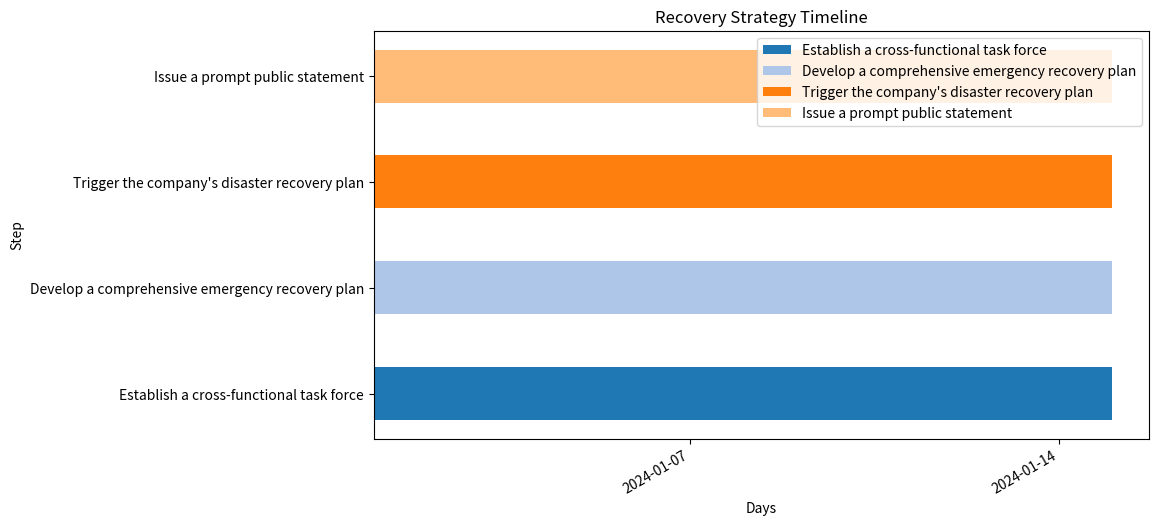

Write Python code to recreate this figure.
import matplotlib.pyplot as plt
import matplotlib.dates as mdates
from datetime import datetime, timedelta

# Define the steps and their durations
steps = [
    ("Establish a cross-functional task force", 14),
    ("Develop a comprehensive emergency recovery plan", 14),
    ("Trigger the company's disaster recovery plan", 14),
    ("Issue a prompt public statement", 14)
]

# Define the start date
start_date = datetime(2024, 1, 1)

# Create a figure and axis
fig, ax = plt.subplots(figsize=(10, 6))

# Set the x-axis to dates
ax.xaxis.set_major_locator(mdates.DayLocator(interval=7))
ax.xaxis.set_major_formatter(mdates.DateFormatter('%Y-%m-%d'))

# Plot each step
for i, (step, duration) in enumerate(steps):
    end_date = start_date + timedelta(days=duration)
    ax.barh(i, duration, left=start_date, height=0.5, color=plt.cm.tab20(i), label=step)

# Set the y-axis ticks
ax.set_yticks(range(len(steps)))
ax.set_yticklabels([step for step, _ in steps])

# Set the title and labels
ax.set_title('Recovery Strategy Timeline')
ax.set_xlabel('Days')
ax.set_ylabel('Step')

# Rotate the x-axis labels
plt.gcf().autofmt_xdate()

# Legend
plt.legend(loc='upper right')

# Save the figure
plt.savefig('strategy_chart.png', bbox_inches='tight')
plt.show()
